Run: headless pygame with SDL's dummy video driver; simulated clock (each Clock.tick advances the game by its frame time, no real sleeping); random seed 0; keys injected as events and as key.get_pressed() state; no mouse input.
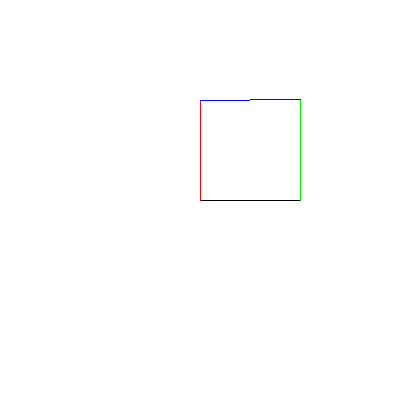
Frame 1 of 4 · flips 1–60 · no input
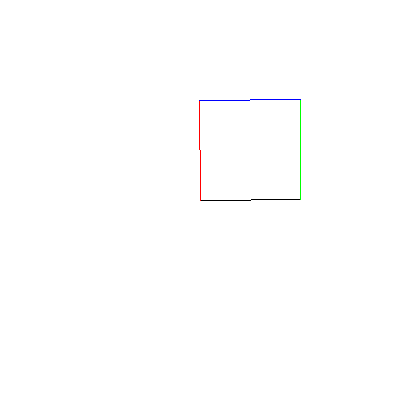
Frame 2 of 4 · flips 61–180 · tapped SPACE, RETURN · held RIGHT (→), D
Frame 3 of 4 · flips 181–300 · held DOWN (↓), S · screen unchanged from frame 2, image omitted
Frame 4 of 4 · flips 301–420 · held LEFT (←), A, UP (↑), W · screen same as frame 1, image omitted

The pygame program that drew these frames:

import pygame
import math

pygame.init()
screen = pygame.display.set_mode((400, 400))
done = False

BLACK = (0, 0, 0)
RED = (255, 0, 0)
GREEN = (0, 255, 0)
BLUE = (0, 0, 255)
WHITE = (255, 255, 255)

x = 200
y = 200
LENGTH = 100
alpha = 0

clock = pygame.time.Clock()

while not done:
    for event in pygame.event.get():
        if event.type == pygame.QUIT:
            done = True

    pressed = pygame.key.get_pressed()
    #if pressed[pygame.K_UP]: y -= 3
    #if pressed[pygame.K_DOWN]: y += 3
    if pressed[pygame.K_LEFT]: alpha -= 3
    if pressed[pygame.K_RIGHT]: alpha += 3

    screen.fill(WHITE)

    pygame.draw.line(screen, BLACK, [x, y], [x + LENGTH * math.cos(math.radians(alpha)), y + LENGTH * math.sin(math.radians(alpha))], 1)
    pygame.draw.line(screen, RED, [x, y], [x + LENGTH * math.sin(math.radians(alpha)), y - LENGTH * math.cos(math.radians(alpha))], 1)
    pygame.draw.line(screen, GREEN, [x + LENGTH * math.cos(math.radians(alpha)), y + LENGTH * math.sin(math.radians(alpha))],
                     [x + math.sqrt(2)*LENGTH * math.sin(math.radians(alpha+45)), y - math.sqrt(2)*LENGTH * math.cos(math.radians(alpha+45))], 1)
    pygame.draw.line(screen, BLUE, [x + math.sqrt(2) * LENGTH * math.sin(math.radians(alpha + 45)),
                      y - math.sqrt(2) * LENGTH * math.cos(math.radians(alpha + 45))], [x + LENGTH * math.sin(math.radians(alpha)), y - LENGTH * math.cos(math.radians(alpha))], 1)

    pygame.display.flip()
    clock.tick(60)
